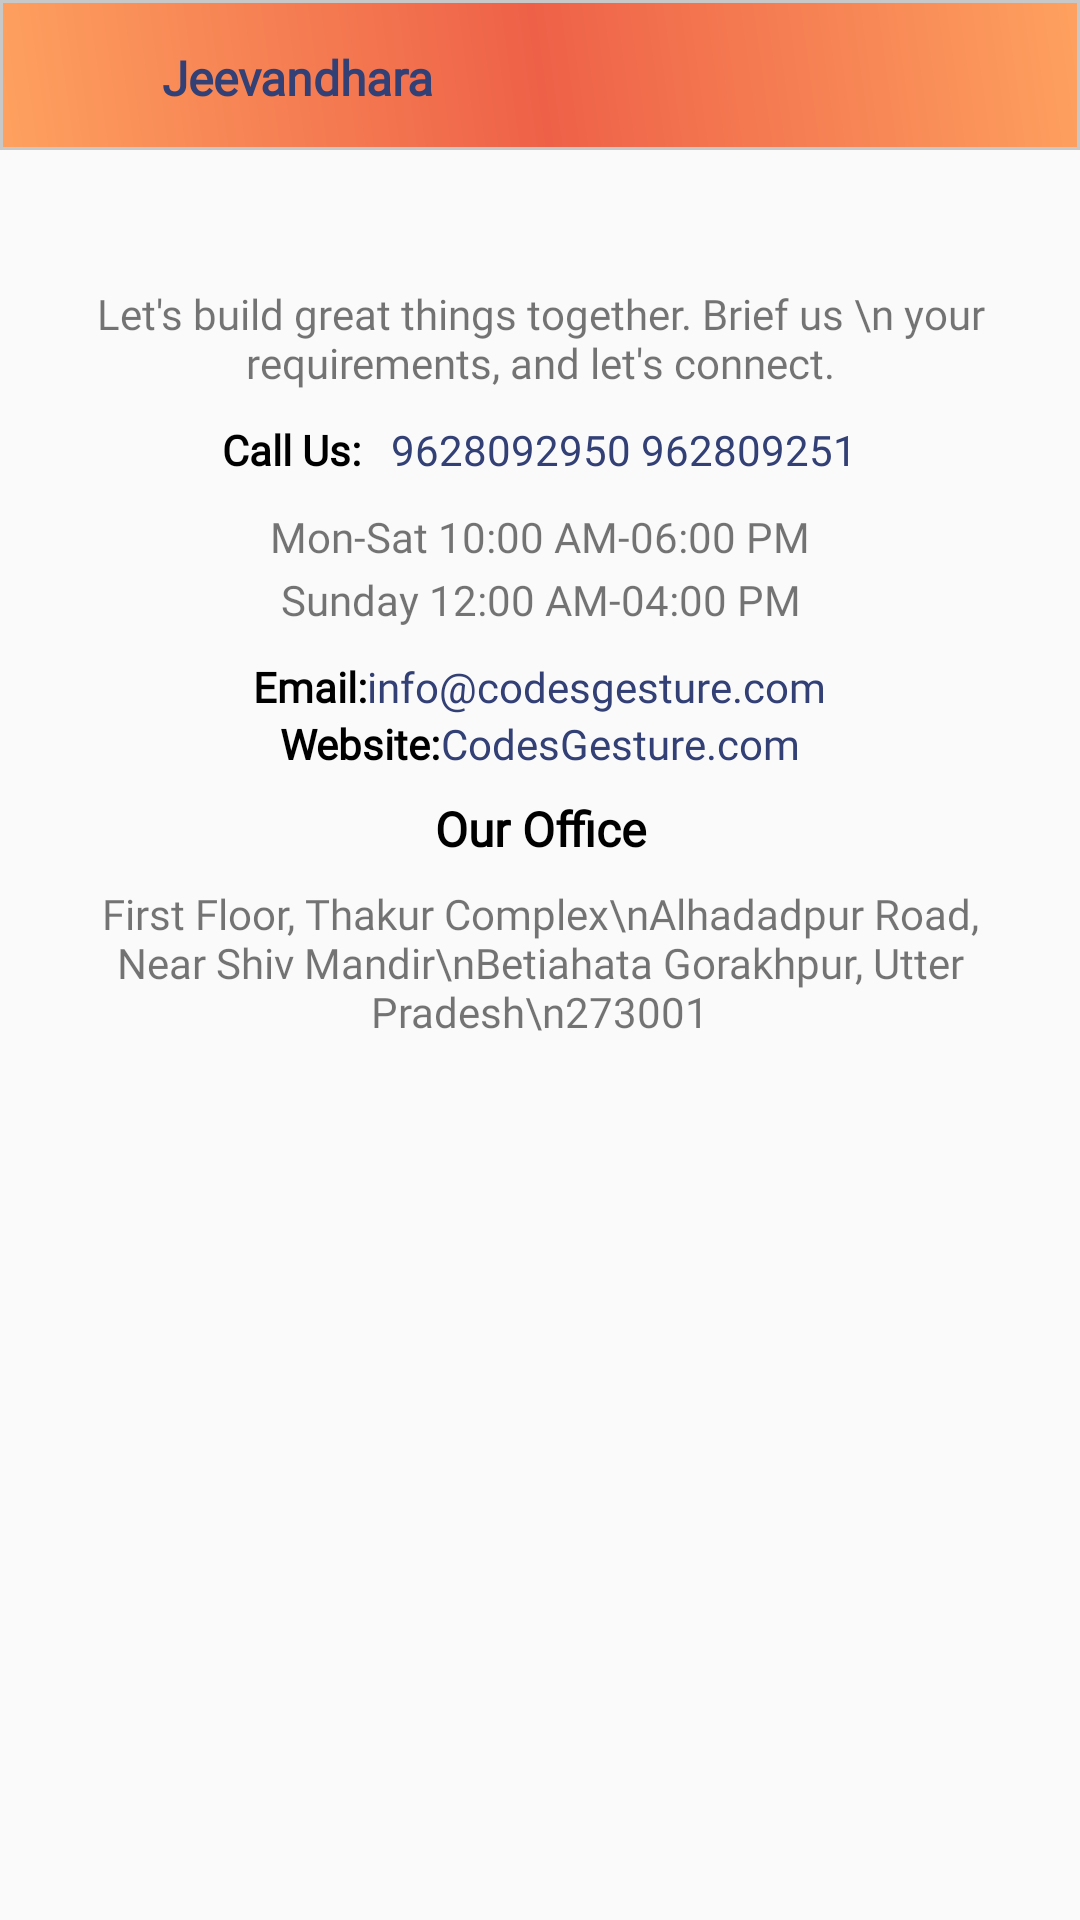

Produce the Android XML layout that renders to this screen, including the resource entries it uses.
<!-- AndroidManifest.xml: application theme Theme.JeevanDhara -->
<!-- res/layout/developer.xml -->
<?xml version="1.0" encoding="utf-8"?>

<LinearLayout
    xmlns:android="http://schemas.android.com/apk/res/android"
    xmlns:app="http://schemas.android.com/apk/res-auto"
    xmlns:tools="http://schemas.android.com/tools"
    android:id="@+id/drawer_layout"
    android:layout_width="match_parent"
    android:layout_height="match_parent"
    android:orientation="vertical">

    <LinearLayout
        android:layout_width="match_parent"
        android:layout_height="match_parent"
        android:fitsSystemWindows="true"
        android:orientation="vertical">

        <include layout="@layout/header"/>

        <LinearLayout
            android:layout_width="match_parent"
            android:layout_height="match_parent"
            android:layout_gravity="center"
            android:gravity="center"
            android:orientation="vertical">

            <ImageView
                android:layout_width="wrap_content"
                android:layout_height="wrap_content"
                android:layout_gravity="center"
                android:layout_marginTop="30dp"
                android:src="@drawable/clogo" />

            <RelativeLayout
                android:layout_width="match_parent"
                android:layout_height="match_parent">

                <LinearLayout
                    android:layout_width="match_parent"
                    android:layout_height="match_parent"
                    android:orientation="vertical">

                    <androidx.core.widget.NestedScrollView
                        android:layout_width="match_parent"
                        android:layout_height="match_parent"
                        android:layout_above="@+id/bt_addcart">

                        <LinearLayout
                            android:layout_width="match_parent"
                            android:layout_height="match_parent"
                            android:layout_margin="10dp"
                            android:orientation="vertical">

                            <TextView
                                android:layout_width="match_parent"
                                android:layout_height="wrap_content"
                                android:layout_margin="5dp"
                                android:fontFamily="@font/custom_font"
                                android:text="Let's build great things together. Brief us \n your requirements, and let's connect."
                                android:textAlignment="center"
                                android:textSize="14dp" />

                            <LinearLayout
                                android:layout_width="match_parent"
                                android:layout_height="wrap_content"
                                android:layout_gravity="center"
                                android:gravity="center"
                                android:orientation="horizontal">

                                <TextView
                                    android:layout_width="wrap_content"
                                    android:layout_height="wrap_content"
                                    android:layout_margin="5dp"
                                    android:fontFamily="@font/custom_font"
                                    android:text="Call Us:"
                                    android:textAlignment="center"
                                    android:textColor="@color/black"
                                    android:textSize="14dp"
                                    android:textStyle="bold" />

                                <TextView
                                    android:layout_width="wrap_content"
                                    android:layout_height="wrap_content"
                                    android:layout_margin="5dp"
                                    android:fontFamily="@font/custom_font"
                                    android:text="9628092950 962809251"
                                    android:textAlignment="textStart"
                                    android:textColor="@color/blue"
                                    android:textSize="14dp" />

                            </LinearLayout>

                            <TextView
                                android:layout_width="match_parent"
                                android:layout_height="wrap_content"
                                android:layout_marginTop="5dp"
                                android:fontFamily="@font/custom_font"
                                android:text="Mon-Sat 10:00 AM-06:00 PM"
                                android:textAlignment="center"
                                android:textSize="14dp" />

                            <TextView
                                android:layout_width="match_parent"
                                android:layout_height="wrap_content"
                                android:layout_margin="2dp"
                                android:fontFamily="@font/custom_font"
                                android:text="Sunday 12:00 AM-04:00 PM"
                                android:textAlignment="center"
                                android:textSize="14dp" />


                            <LinearLayout
                                android:layout_width="match_parent"
                                android:layout_height="wrap_content"
                                android:layout_gravity="center"
                                android:layout_marginTop="8dp"
                                android:gravity="center"
                                android:orientation="horizontal">

                                <TextView
                                    android:layout_width="wrap_content"
                                    android:layout_height="wrap_content"
                                    android:fontFamily="@font/custom_font"
                                    android:text="Email:"
                                    android:textAlignment="center"
                                    android:textColor="@color/black"
                                    android:textSize="14dp"
                                    android:textStyle="bold" />

                                <TextView
                                    android:layout_width="wrap_content"
                                    android:layout_height="wrap_content"
                                    android:fontFamily="@font/custom_font"
                                    android:text="info@codesgesture.com"
                                    android:textAlignment="textStart"
                                    android:textColor="@color/blue"
                                    android:textSize="14dp" />

                            </LinearLayout>

                            <LinearLayout
                                android:layout_width="match_parent"
                                android:layout_height="wrap_content"
                                android:layout_gravity="center"
                                android:gravity="center"
                                android:orientation="horizontal">

                                <TextView
                                    android:layout_width="wrap_content"
                                    android:layout_height="wrap_content"
                                    android:fontFamily="@font/custom_font"
                                    android:text="Website:"
                                    android:textAlignment="center"
                                    android:textColor="@color/black"
                                    android:textSize="14dp"
                                    android:textStyle="bold" />

                                <TextView
                                    android:layout_width="wrap_content"
                                    android:layout_height="wrap_content"
                                    android:fontFamily="@font/custom_font"
                                    android:text="CodesGesture.com"
                                    android:textAlignment="textStart"
                                    android:textColor="@color/blue"
                                    android:textSize="14dp" />

                            </LinearLayout>

                            <TextView
                                android:layout_width="match_parent"
                                android:layout_height="wrap_content"
                                android:layout_marginTop="8dp"
                                android:fontFamily="@font/custom_font"
                                android:text="Our Office"
                                android:textAlignment="center"
                                android:textColor="@color/black"
                                android:textSize="16dp"
                                android:textStyle="bold" />

                            <TextView
                                android:layout_width="match_parent"
                                android:layout_height="wrap_content"
                                android:layout_marginTop="8dp"
                                android:fontFamily="@font/custom_font"
                                android:text="First Floor, Thakur Complex\nAlhadadpur Road, Near Shiv Mandir\nBetiahata Gorakhpur, Utter Pradesh\n273001"
                                android:textAlignment="center"
                                android:textSize="14dp" />

                        </LinearLayout>

                    </androidx.core.widget.NestedScrollView>
                </LinearLayout>
            </RelativeLayout>

        </LinearLayout>

    </LinearLayout>

</LinearLayout>
<!-- res/layout/header.xml (included above) -->
<?xml version="1.0" encoding="utf-8"?>

<LinearLayout
    xmlns:android="http://schemas.android.com/apk/res/android"
    xmlns:app="http://schemas.android.com/apk/res-auto"
    xmlns:tools="http://schemas.android.com/tools"
    android:layout_width="match_parent"
    android:layout_height="50dp"
    android:background="@drawable/gradient"
    android:fitsSystemWindows="true"
    android:orientation="horizontal">

            <ImageView
                android:id="@+id/btback"
                android:padding="8dp"
                android:tint="@color/blue"
                android:src="@drawable/baseline_arrow_back_24"
                android:layout_width="50dp"
                android:layout_height="50dp" />

            <TextView
                android:text=" Jeevandhara"
                android:layout_gravity="center"
                android:textSize="16dp"
                android:textStyle="bold"
                android:textAlignment="textStart"
                android:gravity="center"
                android:id="@+id/title"
                android:singleLine="true"
                android:fontFamily="@font/custom_font"
                android:textColor="@color/blue"
                android:layout_width="match_parent"
                android:layout_height="20dp"/>

</LinearLayout>
<!-- resources referenced by this layout -->
<resources>
  <color name="black">#FF000000</color>
  <color name="blue">#334075</color>
  <!-- drawable gradient (drawable) -->
  <?xml version="1.0" encoding="utf-8"?>
  
  <shape xmlns:android="http://schemas.android.com/apk/res/android"
      android:shape="rectangle">
  
      <stroke android:color="@color/grey"
          android:width="1dp"/>
  
      <gradient
          android:startColor="@color/mustred"
          android:angle="45"
          android:centerColor="@color/orange"
          android:endColor="@color/mustred"/>
  
  </shape>
  <style name="Theme.JeevanDhara" parent="Theme.AppCompat.Light.NoActionBar">
          <item name="colorPrimary">@color/blue</item>
          <item name="colorPrimaryDark">@color/blue</item>
          <item name="colorAccent">@color/blue</item>
      </style>
  <color name="grey">#C8C8C8</color>
  <color name="mustred">#fea15f</color>
  <color name="orange">#ee6148</color>
</resources>
